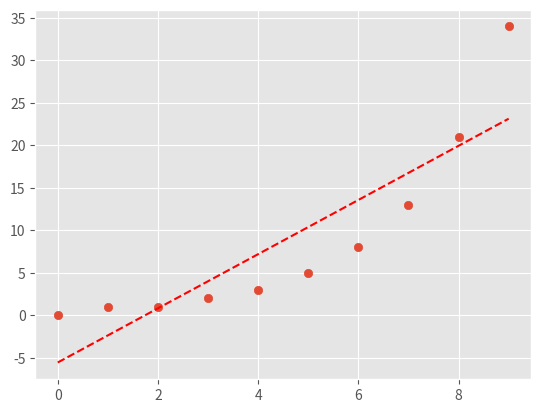

Recreate this plot in Python.
import matplotlib.pyplot as plt
import numpy as np
plt.style.use('ggplot')

class FibonacciScatter(object):
  
    def FibonacciSequence(self, length):
        """
        :param length:  how many points to calculate
        :return: list of data points
        """
        p1, p2 = 0, 1
        fibList = []
        for each in range(length):
            fibList.append(p1)
            p1,p2 = p2, p1+p2
        return fibList

    def ScatterSequence(self, seq):
        """
        :param seq: List of fibonacci data points
        :return: No return, generates scatter plot with trendline
        """
        x = []
        y = []
        for position, value in enumerate(seq):
           x.append(position)
           y.append(value)
        plt.scatter(x,y)
        fit = np.polyfit(x, y, 1)
        y1d = np.poly1d(fit)
        plt.plot(x, y1d(x), "r--")
        plt.show()

if __name__ == "__main__":
    x = FibonacciScatter()
    data = x.FibonacciSequence(10)
    x.ScatterSequence(data)
